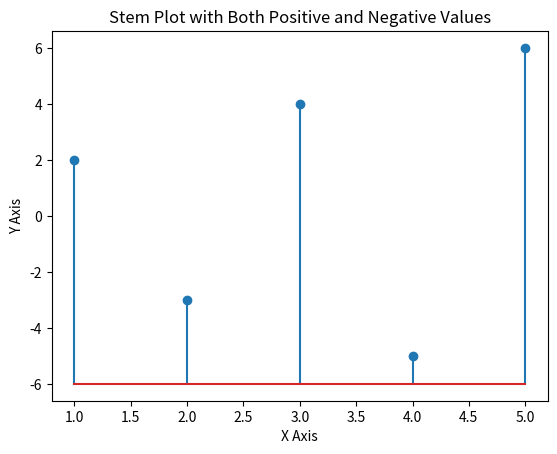

This figure's Python source:
import matplotlib.pyplot as plt
import numpy as np

# Create sample data
x = np.array([1, 2, 3, 4, 5])
y = np.array([2, -3, 4, -5, 6])

# Plot the stem plot with both positive and negative values
plt.stem(x, y, bottom=-6)

# Add labels and title
plt.xlabel('X Axis')
plt.ylabel('Y Axis')
plt.title('Stem Plot with Both Positive and Negative Values')

plt.show()
